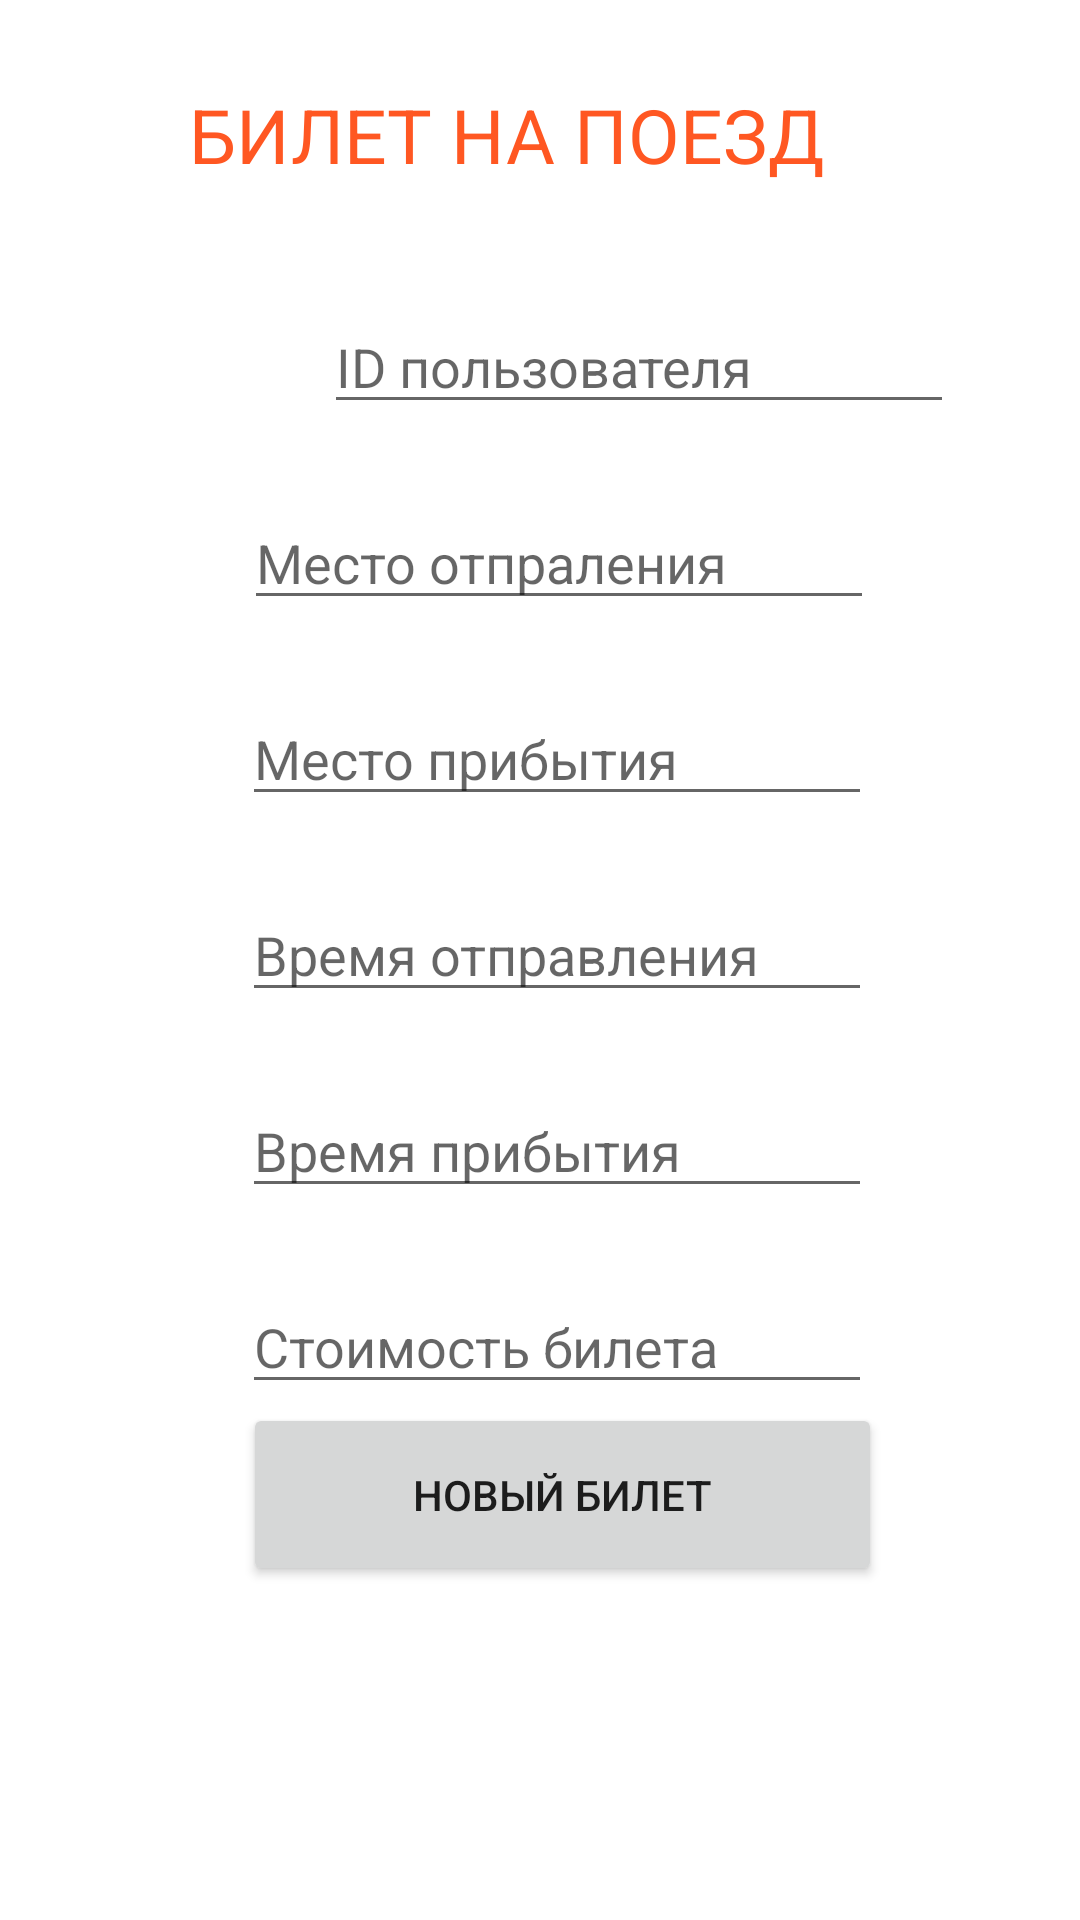

This screen was rendered from an Android layout file. Write that file and the resources it references.
<!-- AndroidManifest.xml: application theme Theme.4modul10 -->
<!-- res/layout/activity_second.xml -->
<?xml version="1.0" encoding="utf-8"?>
<androidx.constraintlayout.widget.ConstraintLayout xmlns:android="http://schemas.android.com/apk/res/android"
    xmlns:app="http://schemas.android.com/apk/res-auto"
    xmlns:tools="http://schemas.android.com/tools"
    android:layout_width="match_parent"
    android:layout_height="match_parent"
    tools:context=".MainActivity">

    <TextView
        android:id="@+id/textView"
        android:layout_width="252dp"
        android:layout_height="48dp"
        android:layout_marginTop="28dp"
        android:shadowColor="#00BCD4"
        android:text="БИЛЕТ НА ПОЕЗД"
        android:textColor="#FF5722"
        android:textColorHighlight="#FFEB3B"
        android:textColorHint="#673AB7"
        android:textColorLink="#2196F3"
        android:textSize="25sp"
        app:layout_constraintEnd_toEndOf="parent"
        app:layout_constraintHorizontal_bias="0.584"
        app:layout_constraintStart_toStartOf="parent"
        app:layout_constraintTop_toTopOf="parent" />

    <EditText
        android:id="@+id/editTextTextPersonName"
        android:layout_width="wrap_content"
        android:layout_height="wrap_content"
        android:layout_marginStart="108dp"
        android:layout_marginTop="24dp"
        android:elegantTextHeight="false"
        android:ems="10"
        android:hint="ID пользователя"
        android:inputType="textPersonName"
        android:textColor="#8BC34A"
        app:layout_constraintStart_toStartOf="parent"
        app:layout_constraintTop_toBottomOf="@+id/textView" />

    <EditText
        android:id="@+id/editTextTextPersonName2"
        android:layout_width="wrap_content"
        android:layout_height="wrap_content"
        android:layout_marginTop="24dp"
        android:ems="10"
        android:hint="Место отпраления"
        android:inputType="textPersonName"
        android:textColor="#8BC34A"
        app:layout_constraintEnd_toEndOf="parent"
        app:layout_constraintHorizontal_bias="0.542"
        app:layout_constraintStart_toStartOf="parent"
        app:layout_constraintTop_toBottomOf="@+id/editTextTextPersonName" />

    <Button
        android:id="@+id/button2"
        android:layout_width="213dp"
        android:layout_height="61dp"
        android:layout_marginBottom="112dp"
        android:text="НОВЫЙ БИЛЕТ"
        android:textColorHighlight="#FF5722"
        android:textColorHint="#FF5722"
        android:textColorLink="#FF5722"
        app:layout_constraintBottom_toBottomOf="parent"
        app:layout_constraintEnd_toEndOf="parent"
        app:layout_constraintHorizontal_bias="0.55"
        app:layout_constraintStart_toStartOf="parent"
        app:layout_constraintTop_toBottomOf="@+id/editTextNumber2" />

    <EditText
        android:id="@+id/editTextTime2"
        android:layout_width="wrap_content"
        android:layout_height="wrap_content"
        android:layout_marginTop="24dp"
        android:ems="10"
        android:hint="Место прибытия"
        android:inputType="textPersonName"
        app:layout_constraintEnd_toEndOf="parent"
        app:layout_constraintHorizontal_bias="0.537"
        app:layout_constraintStart_toStartOf="parent"
        app:layout_constraintTop_toBottomOf="@+id/editTextTextPersonName2" />

    <EditText
        android:id="@+id/editTextTime3"
        android:layout_width="wrap_content"
        android:layout_height="wrap_content"
        android:layout_marginTop="24dp"
        android:ems="10"
        android:hint="Время отправления"
        android:inputType="textPersonName"
        app:layout_constraintEnd_toEndOf="parent"
        app:layout_constraintHorizontal_bias="0.537"
        app:layout_constraintStart_toStartOf="parent"
        app:layout_constraintTop_toBottomOf="@+id/editTextTime2" />

    <EditText
        android:id="@+id/editTextNumber"
        android:layout_width="wrap_content"
        android:layout_height="wrap_content"
        android:layout_marginTop="24dp"
        android:ems="10"
        android:hint="Время прибытия"
        android:inputType="textPersonName"
        app:layout_constraintEnd_toEndOf="parent"
        app:layout_constraintHorizontal_bias="0.537"
        app:layout_constraintStart_toStartOf="parent"
        app:layout_constraintTop_toBottomOf="@+id/editTextTime3" />

    <EditText
        android:id="@+id/editTextNumber2"
        android:layout_width="wrap_content"
        android:layout_height="wrap_content"
        android:layout_marginTop="24dp"
        android:ems="10"
        android:hint="Стоимость билета"
        android:inputType="textPersonName"
        app:layout_constraintEnd_toEndOf="parent"
        app:layout_constraintHorizontal_bias="0.537"
        app:layout_constraintStart_toStartOf="parent"
        app:layout_constraintTop_toBottomOf="@+id/editTextNumber" />

</androidx.constraintlayout.widget.ConstraintLayout>
<!-- resources referenced by this layout -->
<resources>
  <style name="Theme.4modul10" parent="Theme.MaterialComponents.DayNight.DarkActionBar">
          
          <item name="colorPrimary">@color/purple_500</item>
          <item name="colorPrimaryVariant">@color/purple_700</item>
          <item name="colorOnPrimary">@color/white</item>
          
          <item name="colorSecondary">@color/teal_200</item>
          <item name="colorSecondaryVariant">@color/teal_700</item>
          <item name="colorOnSecondary">@color/black</item>
          
          <item name="android:statusBarColor">?attr/colorPrimaryVariant</item>
          
      </style>
  <!-- not gathered from this repository: default colours our renderer supplied (Android Studio template values) -->
  <color name="purple_500">#FF6200EE</color>
  <color name="purple_700">#FF3700B3</color>
  <color name="teal_200">#FF03DAC5</color>
  <color name="teal_700">#FF018786</color>
  <color name="black">#FF000000</color>
  <color name="white">#FFFFFFFF</color>
</resources>
